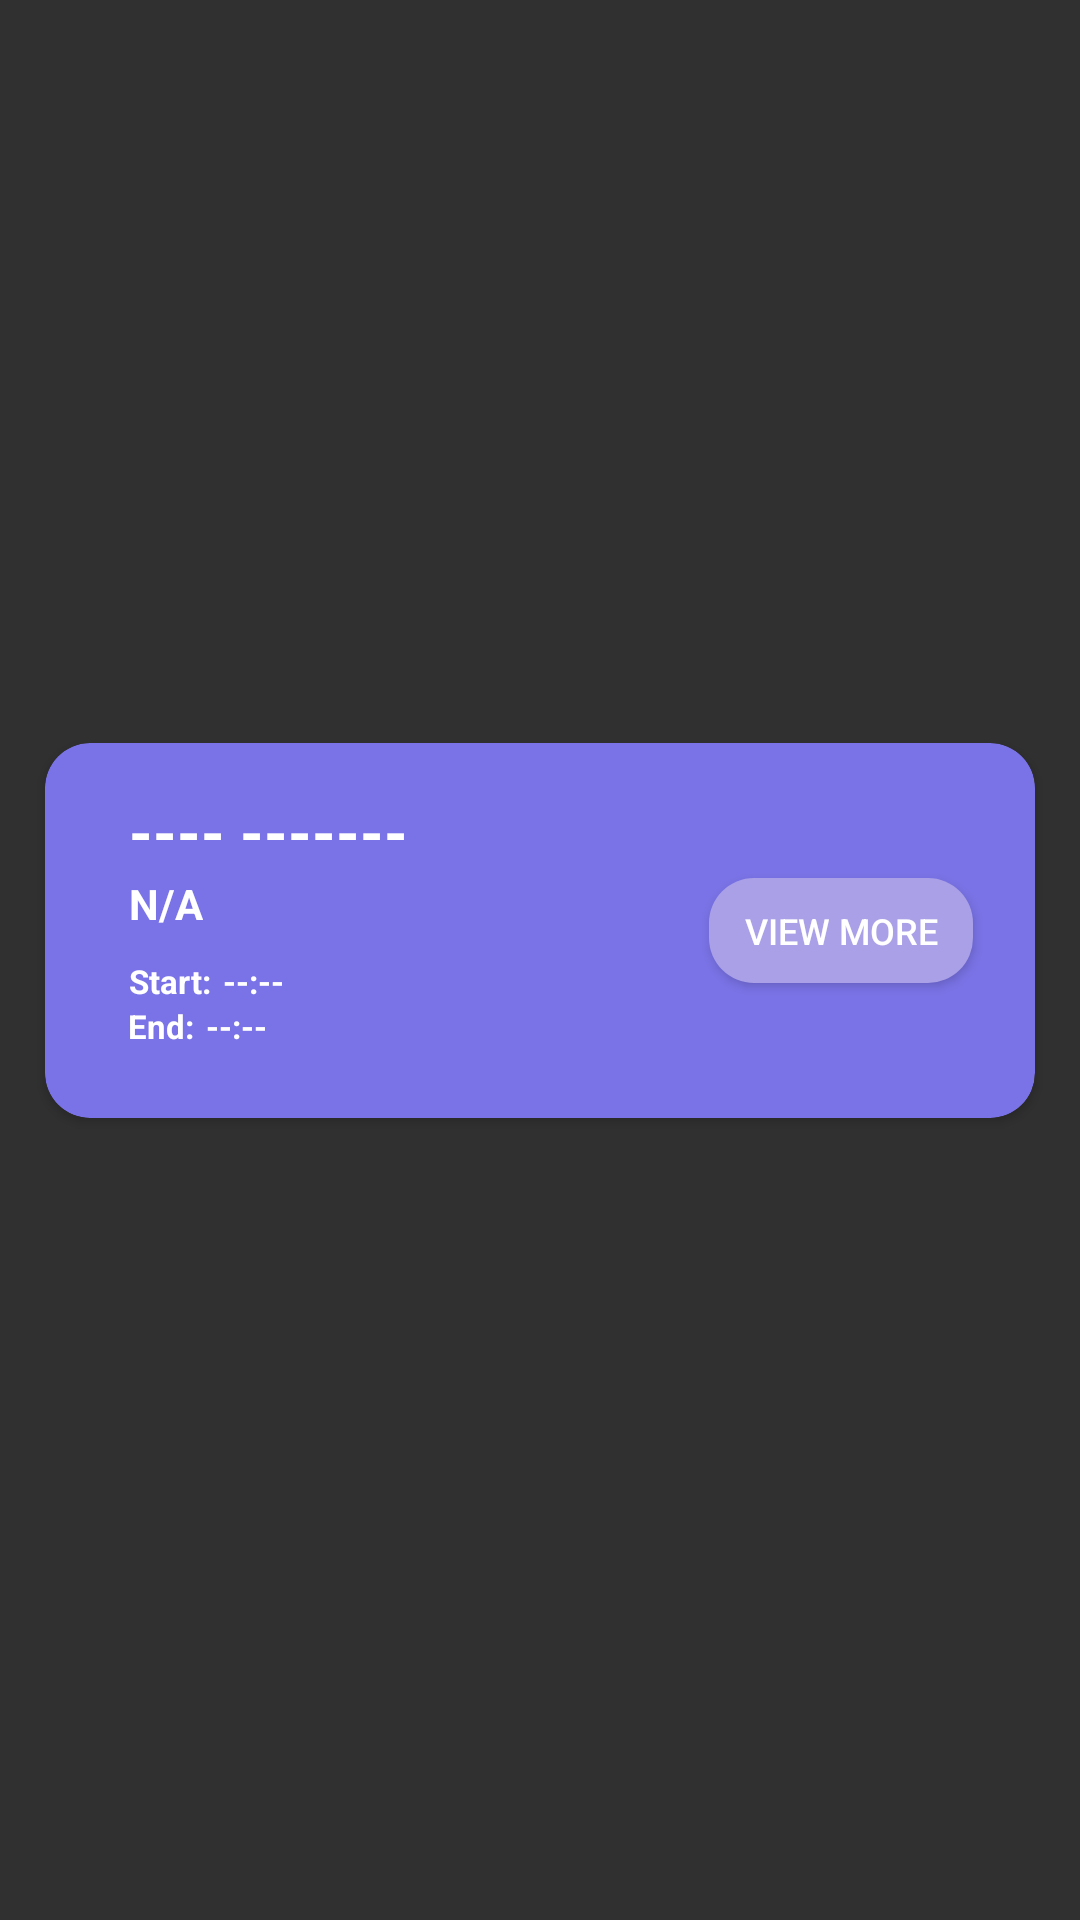

Write the Android layout XML for this screen, with the resource values it uses.
<!-- AndroidManifest.xml: application theme Theme.DocAppoint -->
<!-- res/layout/recycler_view_doctor_appointment.xml -->
<?xml version="1.0" encoding="utf-8"?>
<androidx.constraintlayout.widget.ConstraintLayout xmlns:android="http://schemas.android.com/apk/res/android"
    xmlns:app="http://schemas.android.com/apk/res-auto"
    xmlns:tools="http://schemas.android.com/tools"
    android:layout_width="wrap_content"
    android:layout_height="wrap_content"
    >

    <androidx.cardview.widget.CardView
        android:layout_width="330dp"
        android:layout_height="125dp"
        app:layout_constraintBottom_toBottomOf="parent"
        app:layout_constraintEnd_toEndOf="parent"
        app:layout_constraintStart_toStartOf="parent"
        app:layout_constraintTop_toTopOf="parent"
        app:cardBackgroundColor="@color/main"
        android:layout_marginStart="100dp"
        android:layout_marginEnd="100dp"
        app:cardCornerRadius="15dp"
        android:layout_marginBottom="20dp"
        >

        <androidx.constraintlayout.widget.ConstraintLayout
            android:layout_width="match_parent"
            android:layout_height="match_parent">

            <TextView
                android:id="@+id/DoctorAppointmentfirstNameRecycle"
                android:layout_width="wrap_content"
                android:layout_height="wrap_content"
                android:layout_marginStart="28dp"
                android:text="----"
                android:textColor="@color/white"
                android:textSize="20dp"
                android:textStyle="bold"
                app:layout_constraintBottom_toBottomOf="parent"
                app:layout_constraintStart_toStartOf="parent"
                app:layout_constraintTop_toTopOf="parent"
                app:layout_constraintVertical_bias="0.163" />

            <TextView
                android:id="@+id/DoctorAppointmentlastNameRecycle"
                android:layout_width="wrap_content"
                android:layout_height="wrap_content"
                android:text="-------"
                android:paddingLeft="5dp"
                android:textColor="@color/white"
                android:textSize="20dp"
                android:textStyle="bold"
                app:layout_constraintBottom_toBottomOf="parent"
                app:layout_constraintStart_toEndOf="@id/DoctorAppointmentfirstNameRecycle"
                app:layout_constraintTop_toTopOf="parent"
                app:layout_constraintVertical_bias="0.163" />

            <TextView
                android:id="@+id/doctorAppointmentCardStartLabel"
                android:layout_width="wrap_content"
                android:layout_height="wrap_content"
                android:layout_marginTop="72dp"
                android:text="Start:"
                android:textSize="11dp"
                android:textStyle="bold"
                android:textColor="@color/white"
                app:layout_constraintBottom_toBottomOf="parent"
                app:layout_constraintEnd_toEndOf="parent"
                app:layout_constraintHorizontal_bias="0.092"
                app:layout_constraintStart_toStartOf="parent"
                app:layout_constraintTop_toTopOf="parent"
                app:layout_constraintVertical_bias="0.0" />

            <TextView
                android:id="@+id/doctorAppointmentCardEndLabel2"
                android:layout_width="wrap_content"
                android:layout_height="wrap_content"
                android:text="End:"
                android:textSize="11dp"
                android:textStyle="bold"
                android:textColor="@color/white"
                app:layout_constraintBottom_toBottomOf="parent"
                app:layout_constraintEnd_toEndOf="parent"
                app:layout_constraintHorizontal_bias="0.09"
                app:layout_constraintStart_toStartOf="parent"
                app:layout_constraintTop_toTopOf="parent"
                app:layout_constraintVertical_bias="0.79" />

            <TextView
                android:id="@+id/doctorAppointmentCardStartTime"
                android:layout_width="wrap_content"
                android:layout_height="wrap_content"
                android:layout_marginStart="4dp"
                android:text="--:--"
                android:textSize="11dp"
                android:textStyle="bold"
                android:textColor="@color/white"
                app:layout_constraintBottom_toBottomOf="parent"
                app:layout_constraintStart_toEndOf="@id/doctorAppointmentCardStartLabel"
                app:layout_constraintTop_toTopOf="parent"
                app:layout_constraintVertical_bias="0.654" />

            <TextView
                android:id="@+id/doctorAppointmentCardEndTime2"
                android:layout_width="wrap_content"
                android:layout_height="wrap_content"
                android:layout_marginStart="4dp"
                android:text="--:--"
                android:textSize="11dp"
                android:textColor="@color/white"
                android:textStyle="bold"
                app:layout_constraintBottom_toBottomOf="parent"
                app:layout_constraintStart_toEndOf="@id/doctorAppointmentCardEndLabel2"
                app:layout_constraintTop_toTopOf="parent"
                app:layout_constraintVertical_bias="0.79" />

            <TextView
                android:id="@+id/dateDoctorAppointmentCard"
                android:layout_width="wrap_content"
                android:layout_height="wrap_content"
                android:layout_marginStart="28dp"
                android:layout_marginTop="44dp"
                android:text="N/A"
                android:textSize="14dp"
                android:textColor="@color/white"
                android:textStyle="bold"
                app:layout_constraintBottom_toBottomOf="parent"
                app:layout_constraintStart_toStartOf="parent"
                app:layout_constraintTop_toTopOf="parent"
                app:layout_constraintVertical_bias="0.0" />

            <Button
                android:id="@+id/seeMoreButton"
                android:layout_width="wrap_content"
                android:layout_height="35dp"
                android:background="@drawable/rounded_back_button"
                android:text="View More"
                android:textSize="12dp"
                app:layout_constraintBottom_toBottomOf="parent"
                app:layout_constraintEnd_toEndOf="parent"
                app:layout_constraintHorizontal_bias="0.915"
                app:layout_constraintStart_toStartOf="parent"
                app:layout_constraintTop_toTopOf="parent" />

        </androidx.constraintlayout.widget.ConstraintLayout>

    </androidx.cardview.widget.CardView>

</androidx.constraintlayout.widget.ConstraintLayout>
<!-- resources referenced by this layout -->
<resources>
  <color name="main">#7A73E7</color>
  <color name="white">#FFFFFFFF</color>
  <!-- drawable rounded_back_button (drawable) -->
  <?xml version="1.0" encoding="utf-8"?>
  <shape xmlns:android="http://schemas.android.com/apk/res/android">
      <corners android:radius="15dp" />
      <solid android:color="@color/intermediate_purple" />
  </shape>
  <style name="Theme.DocAppoint" parent="Theme.AppCompat.NoActionBar">
  
      </style>
  <color name="intermediate_purple">#A9A0E7</color>
</resources>
